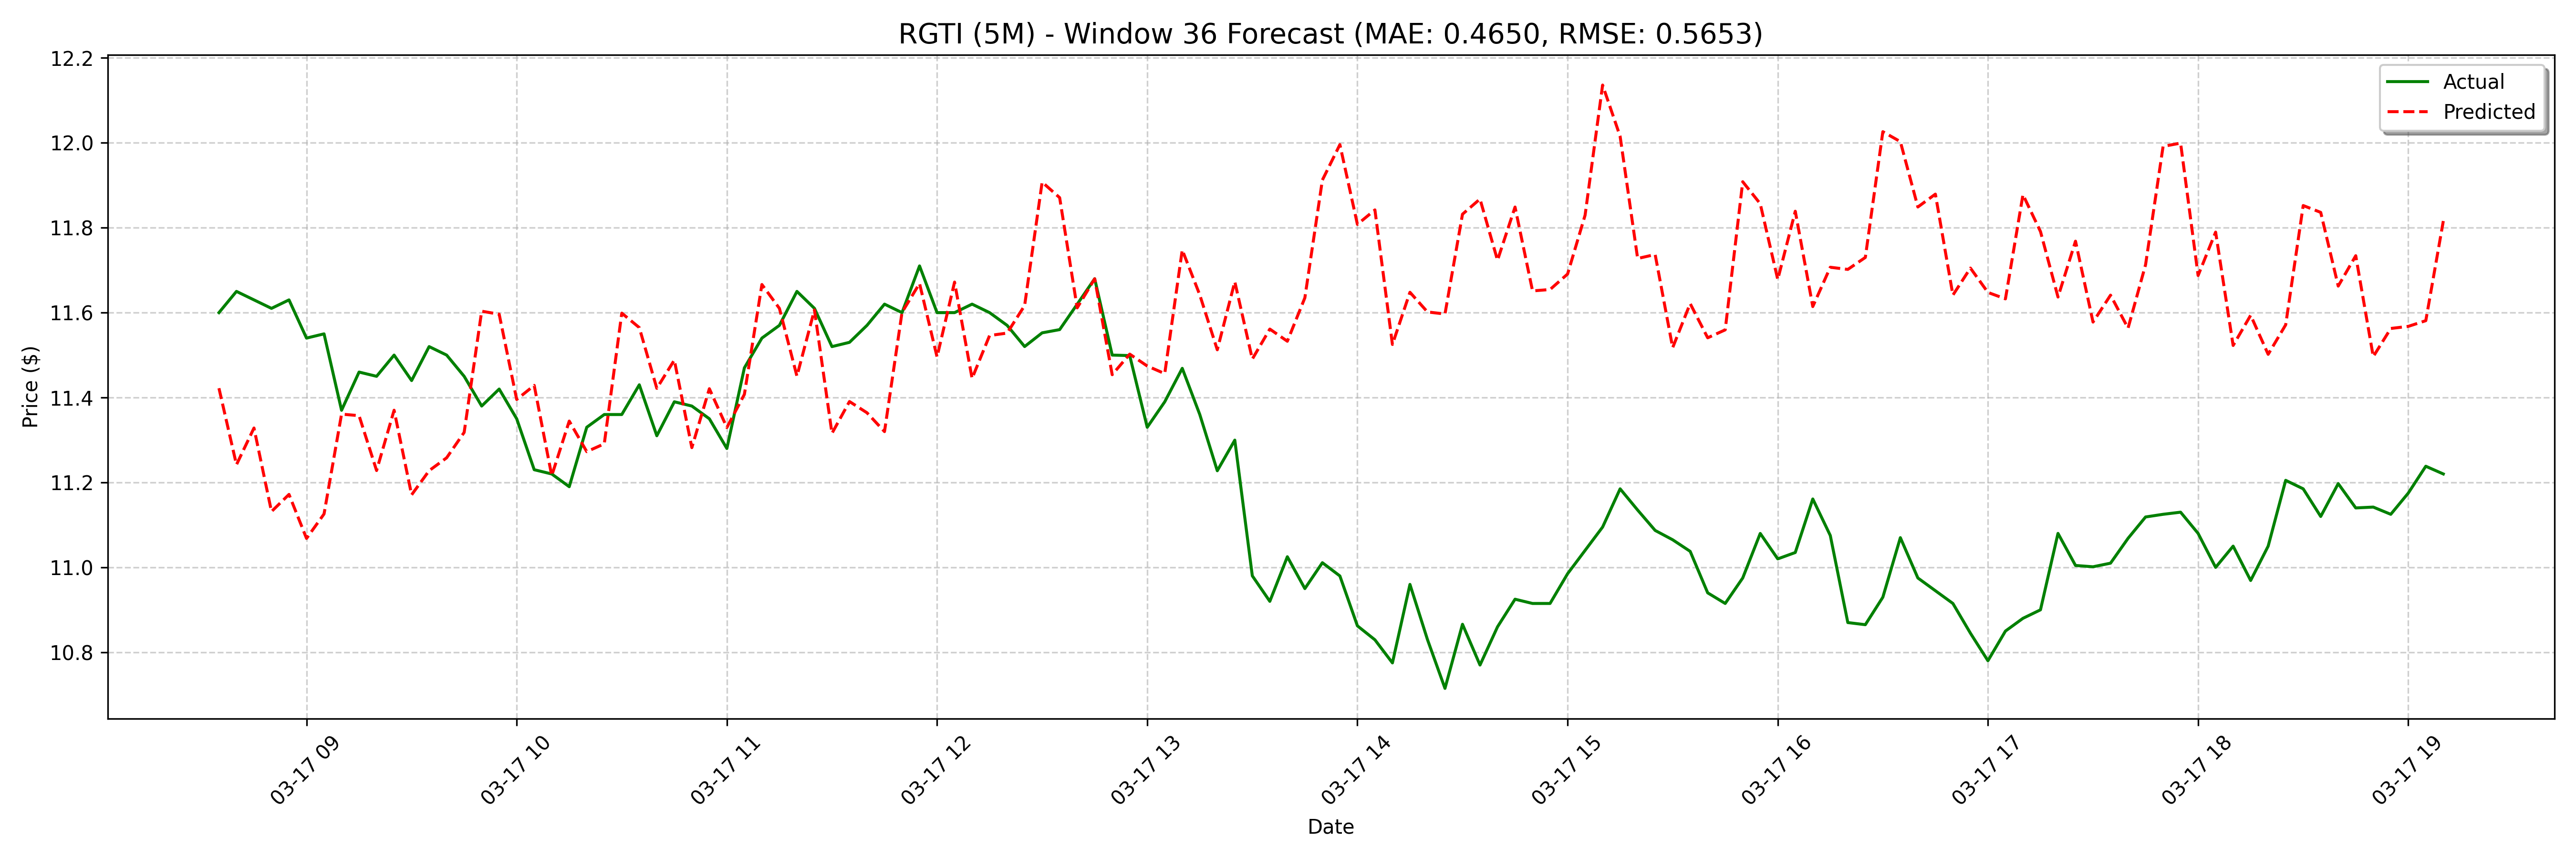

The file beside this chart, header and first rows:
date, actual, forecast
2025-03-17 08:35:00, 11.6, 11.42
2025-03-17 08:40:00, 11.65, 11.24
2025-03-17 08:45:00, 11.63, 11.33
2025-03-17 08:50:00, 11.61, 11.13
2025-03-17 08:55:00, 11.63, 11.17
2025-03-17 09:00:00, 11.54, 11.07
2025-03-17 09:05:00, 11.55, 11.13
2025-03-17 09:10:00, 11.37, 11.36
2025-03-17 09:15:00, 11.46, 11.36
2025-03-17 09:20:00, 11.45, 11.23
2025-03-17 09:25:00, 11.5, 11.37
2025-03-17 09:30:00, 11.44, 11.17
2025-03-17 09:35:00, 11.52, 11.23
2025-03-17 09:40:00, 11.5, 11.26
2025-03-17 09:45:00, 11.45, 11.32
2025-03-17 09:50:00, 11.38, 11.6
2025-03-17 09:55:00, 11.42, 11.6
2025-03-17 10:00:00, 11.35, 11.4
2025-03-17 10:05:00, 11.23, 11.43
2025-03-17 10:10:00, 11.22, 11.22
2025-03-17 10:15:00, 11.19, 11.34
2025-03-17 10:20:00, 11.33, 11.27
2025-03-17 10:25:00, 11.36, 11.29
2025-03-17 10:30:00, 11.36, 11.6
2025-03-17 10:35:00, 11.43, 11.56
2025-03-17 10:40:00, 11.31, 11.42
2025-03-17 10:45:00, 11.39, 11.49
2025-03-17 10:50:00, 11.38, 11.28
2025-03-17 10:55:00, 11.35, 11.42
2025-03-17 11:00:00, 11.28, 11.33
2025-03-17 11:05:00, 11.47, 11.41
2025-03-17 11:10:00, 11.54, 11.67
2025-03-17 11:15:00, 11.57, 11.61
2025-03-17 11:20:00, 11.65, 11.45
2025-03-17 11:25:00, 11.61, 11.61
2025-03-17 11:30:00, 11.52, 11.32
2025-03-17 11:35:00, 11.53, 11.39
2025-03-17 11:40:00, 11.57, 11.36
2025-03-17 11:45:00, 11.62, 11.32
2025-03-17 11:50:00, 11.6, 11.6
2025-03-17 11:55:00, 11.71, 11.67
2025-03-17 12:00:00, 11.6, 11.5
2025-03-17 12:05:00, 11.6, 11.67
2025-03-17 12:10:00, 11.62, 11.45
2025-03-17 12:15:00, 11.6, 11.55
2025-03-17 12:20:00, 11.57, 11.55
2025-03-17 12:25:00, 11.52, 11.62
2025-03-17 12:30:00, 11.55, 11.91
2025-03-17 12:35:00, 11.56, 11.87
2025-03-17 12:40:00, 11.62, 11.61
2025-03-17 12:45:00, 11.68, 11.68
2025-03-17 12:50:00, 11.5, 11.45
2025-03-17 12:55:00, 11.5, 11.5
2025-03-17 13:00:00, 11.33, 11.47
2025-03-17 13:05:00, 11.39, 11.46
2025-03-17 13:10:00, 11.47, 11.75
2025-03-17 13:15:00, 11.36, 11.64
2025-03-17 13:20:00, 11.23, 11.51
2025-03-17 13:25:00, 11.3, 11.67
2025-03-17 13:30:00, 10.98, 11.49
... 68 more rows
